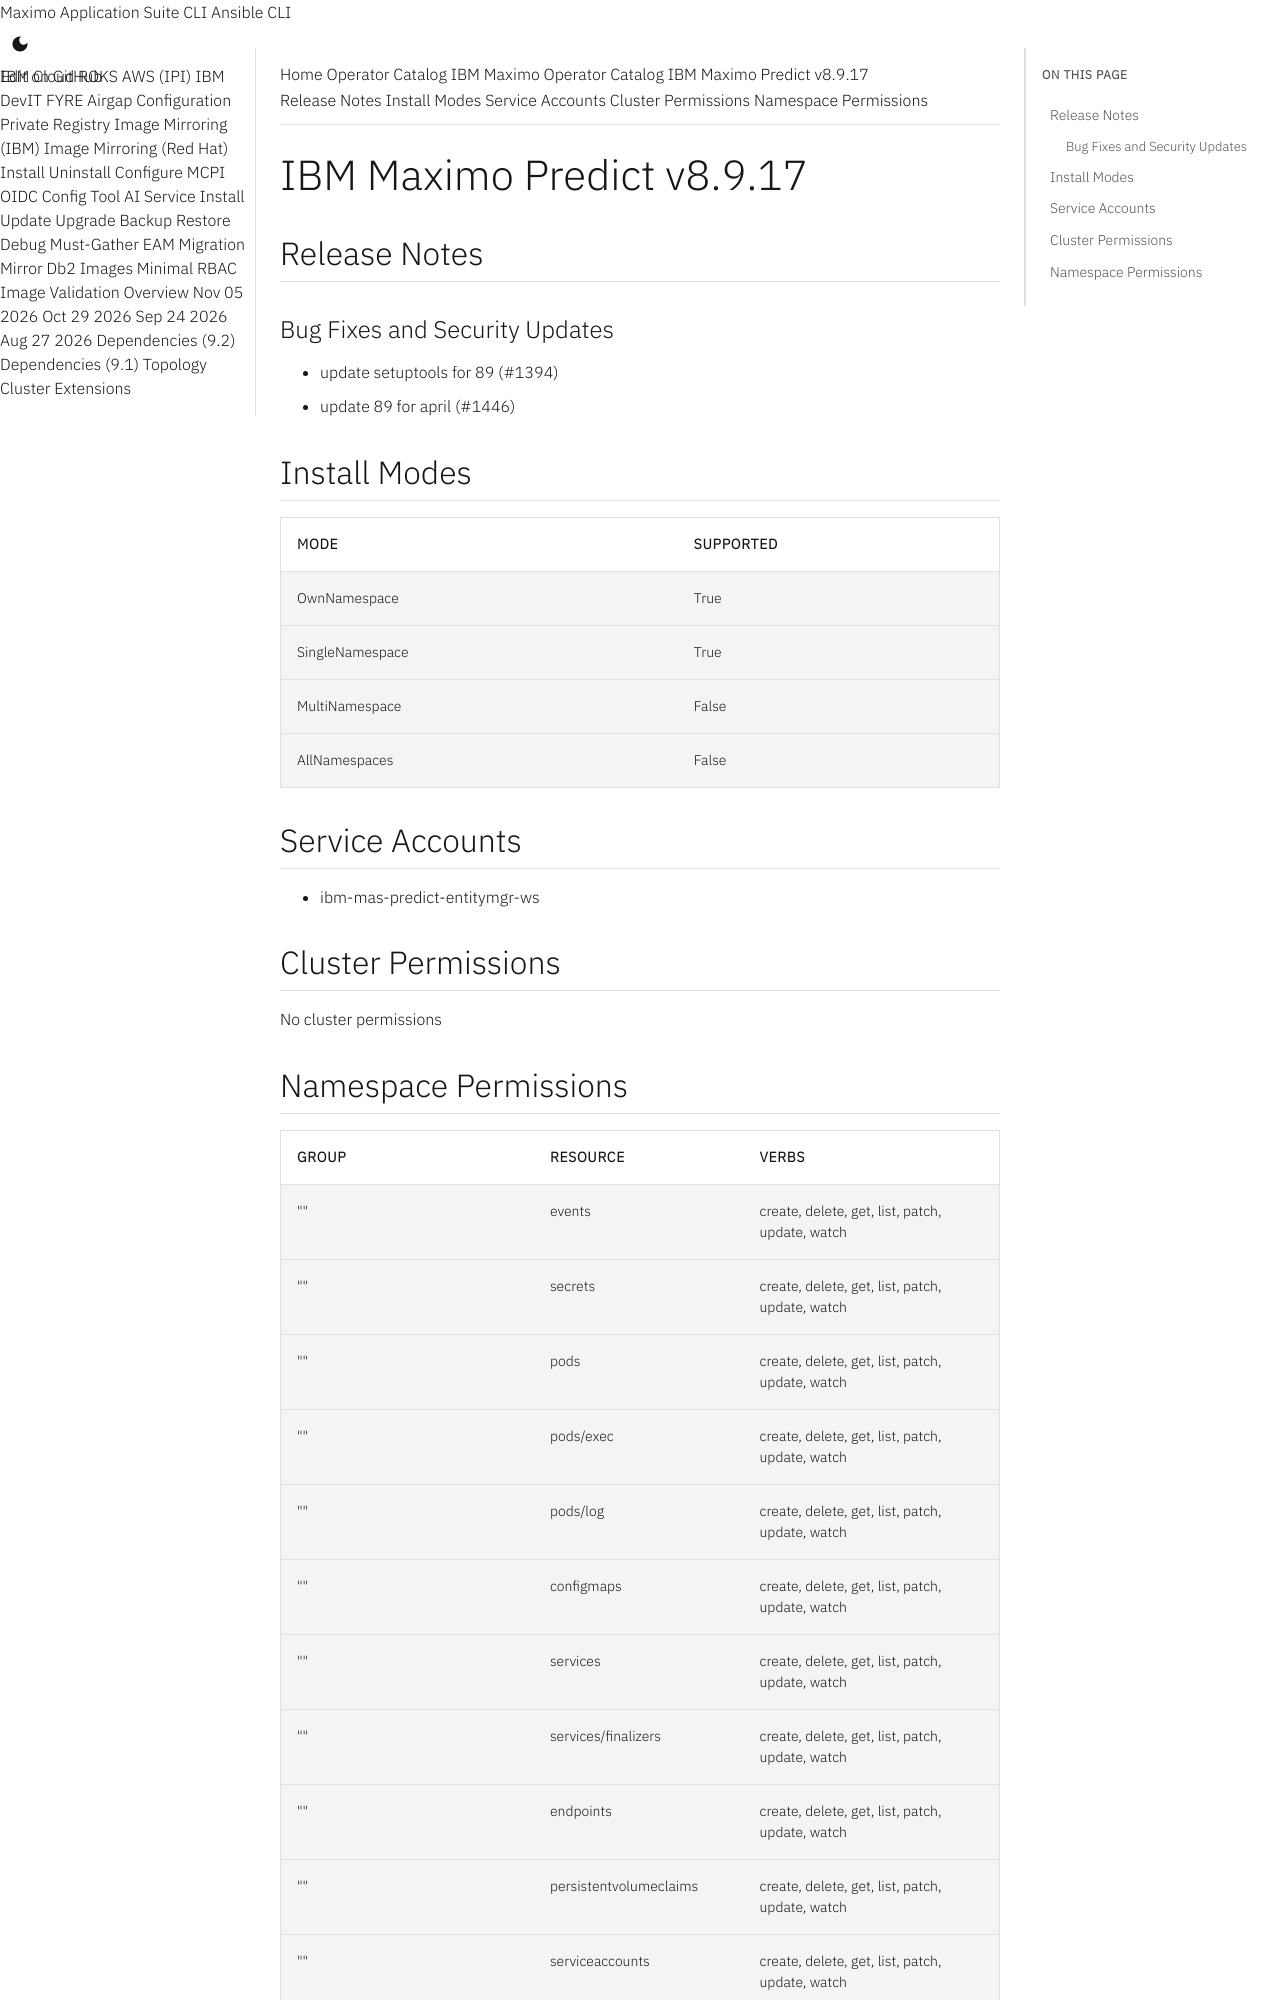

repository: ibm-mas/cli · page: catalogs/packages/ibm-mas-predict/8.9.17/index.html · generator: mkdocs

extra_breadcrumb_title_1: Operator Catalog
extra_breadcrumb_title_2: IBM Maximo Operator Catalog
extra_breadcrumb_url_2: ../../../
nav_title: Operator Catalog

IBM Maximo Predict v8.9.17
================================================================================

Release Notes
--------------------------------------------------------------------------------
### Bug Fixes and Security Updates
- update setuptools for 89 (#1394)
- update 89 for april (#1446)

Install Modes
--------------------------------------------------------------------------------
| Mode                 | Supported |
| :------------------- | :-------- |
| OwnNamespace         | True      |
| SingleNamespace      | True      |
| MultiNamespace       | False     |
| AllNamespaces        | False     |

Service Accounts
--------------------------------------------------------------------------------
- ibm-mas-predict-entitymgr-ws

Cluster Permissions
--------------------------------------------------------------------------------
No cluster permissions
